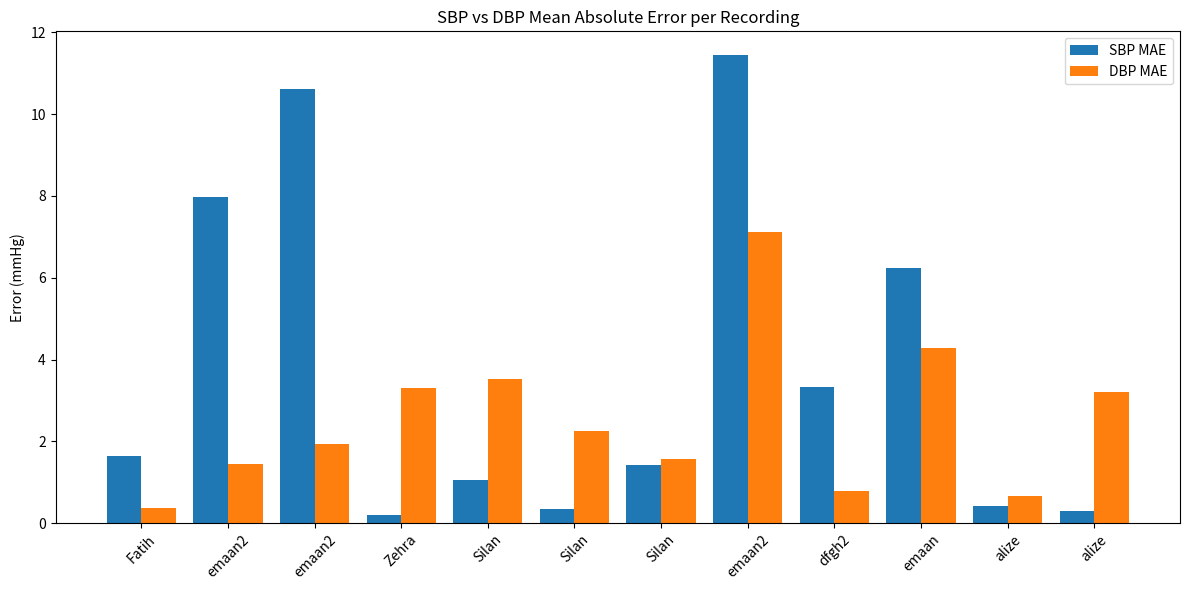
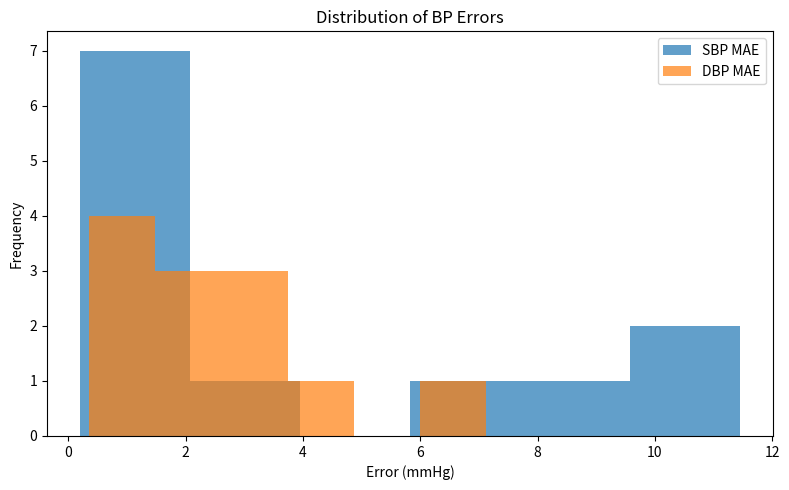
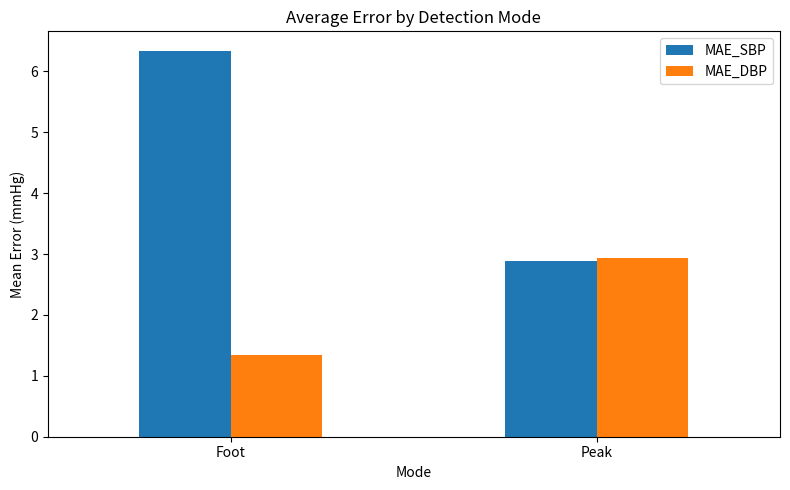
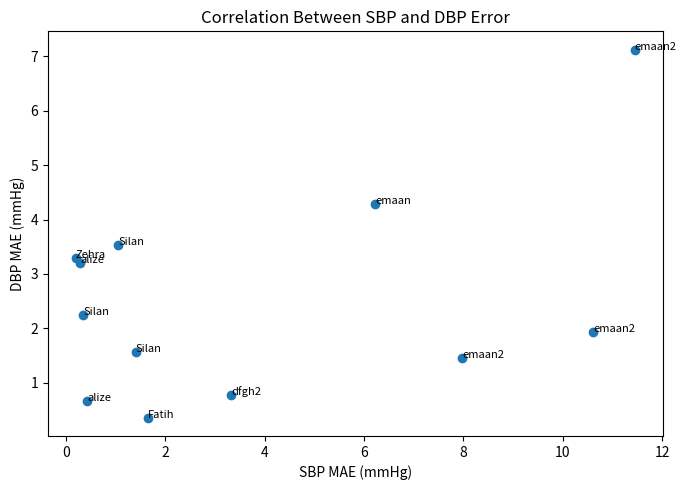
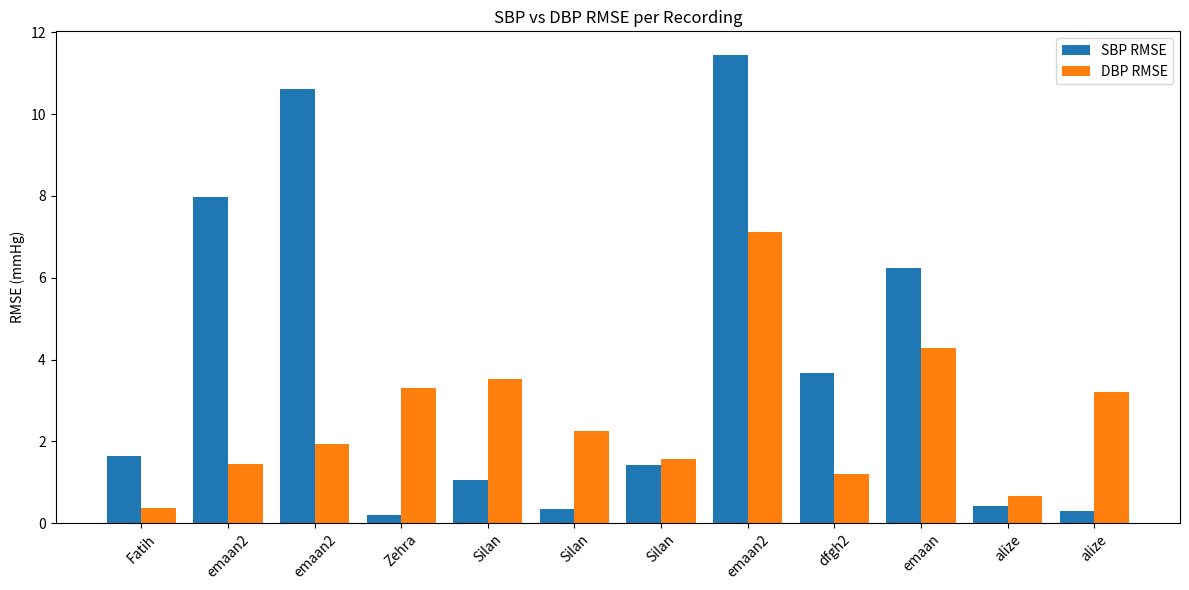

Write the Python code that produced these figures, in order.
import pandas as pd
import matplotlib.pyplot as plt

data = [
    ["Fatih", "Peak", 1.65, 0.36, 1.65, 0.36, 1],
    ["emaan2", "Foot", 7.98, 1.45, 7.98, 1.45, 1],
    ["emaan2", "Foot", 10.61, 1.93, 10.61, 1.93, 1],
    ["Zehra", "Peak", 0.20, 3.30, 0.20, 3.30, 1],
    ["Silan", "Peak", 1.06, 3.53, 1.06, 3.53, 1],
    ["Silan", "Peak", 0.35, 2.25, 0.35, 2.25, 1],
    ["Silan", "Peak", 1.41, 1.57, 1.41, 1.57, 1],
    ["emaan2", "Peak", 11.45, 7.12, 11.45, 7.12, 1],
    ["dfgh2", "Peak", 3.33, 0.78, 3.68, 1.19, 119],
    ["emaan", "Peak", 6.23, 4.29, 6.23, 4.29, 1],
    ["alize", "Foot", 0.43, 0.67, 0.43, 0.67, 1],
    ["alize", "Peak", 0.29, 3.20, 0.29, 3.20, 1],
]

df = pd.DataFrame(data, columns=[
    "User", "Mode", "MAE_SBP", "MAE_DBP", "RMSE_SBP", "RMSE_DBP", "Windows"
])

# 1. SBP and DBP MAE per recording
plt.figure(figsize=(12, 6))
x = range(len(df))
plt.bar(x, df["MAE_SBP"], width=0.4, label="SBP MAE")
plt.bar([i + 0.4 for i in x], df["MAE_DBP"], width=0.4, label="DBP MAE")
plt.xticks([i + 0.2 for i in x], df["User"], rotation=45)
plt.ylabel("Error (mmHg)")
plt.title("SBP vs DBP Mean Absolute Error per Recording")
plt.legend()
plt.tight_layout()
plt.savefig("mae_per_recording.png", dpi=300)
plt.show()

# 2. Error distribution
plt.figure(figsize=(8, 5))
plt.hist(df["MAE_SBP"], bins=6, alpha=0.7, label="SBP MAE")
plt.hist(df["MAE_DBP"], bins=6, alpha=0.7, label="DBP MAE")
plt.xlabel("Error (mmHg)")
plt.ylabel("Frequency")
plt.title("Distribution of BP Errors")
plt.legend()
plt.tight_layout()
plt.savefig("error_distribution.png", dpi=300)
plt.show()

# 3. Peak vs Foot comparison
mode_mean = df.groupby("Mode")[["MAE_SBP", "MAE_DBP"]].mean()

mode_mean.plot(kind="bar", figsize=(8, 5))
plt.ylabel("Mean Error (mmHg)")
plt.title("Average Error by Detection Mode")
plt.xticks(rotation=0)
plt.tight_layout()
plt.savefig("mode_comparison.png", dpi=300)
plt.show()

# 4. SBP vs DBP correlation
plt.figure(figsize=(7, 5))
plt.scatter(df["MAE_SBP"], df["MAE_DBP"])

for i, row in df.iterrows():
    plt.text(row["MAE_SBP"], row["MAE_DBP"], row["User"], fontsize=8)

plt.xlabel("SBP MAE (mmHg)")
plt.ylabel("DBP MAE (mmHg)")
plt.title("Correlation Between SBP and DBP Error")
plt.tight_layout()
plt.savefig("sbp_dbp_correlation.png", dpi=300)
plt.show()

# 5. RMSE comparison
plt.figure(figsize=(12, 6))
plt.bar(x, df["RMSE_SBP"], width=0.4, label="SBP RMSE")
plt.bar([i + 0.4 for i in x], df["RMSE_DBP"], width=0.4, label="DBP RMSE")
plt.xticks([i + 0.2 for i in x], df["User"], rotation=45)
plt.ylabel("RMSE (mmHg)")
plt.title("SBP vs DBP RMSE per Recording")
plt.legend()
plt.tight_layout()
plt.savefig("rmse_per_recording.png", dpi=300)
plt.show()

print("Overall statistics:")
print(df[["MAE_SBP", "MAE_DBP", "RMSE_SBP", "RMSE_DBP"]].describe())

print("\nMode-based mean errors:")
print(mode_mean)

print("\nCorrelation SBP vs DBP MAE:")
print(df["MAE_SBP"].corr(df["MAE_DBP"]))
